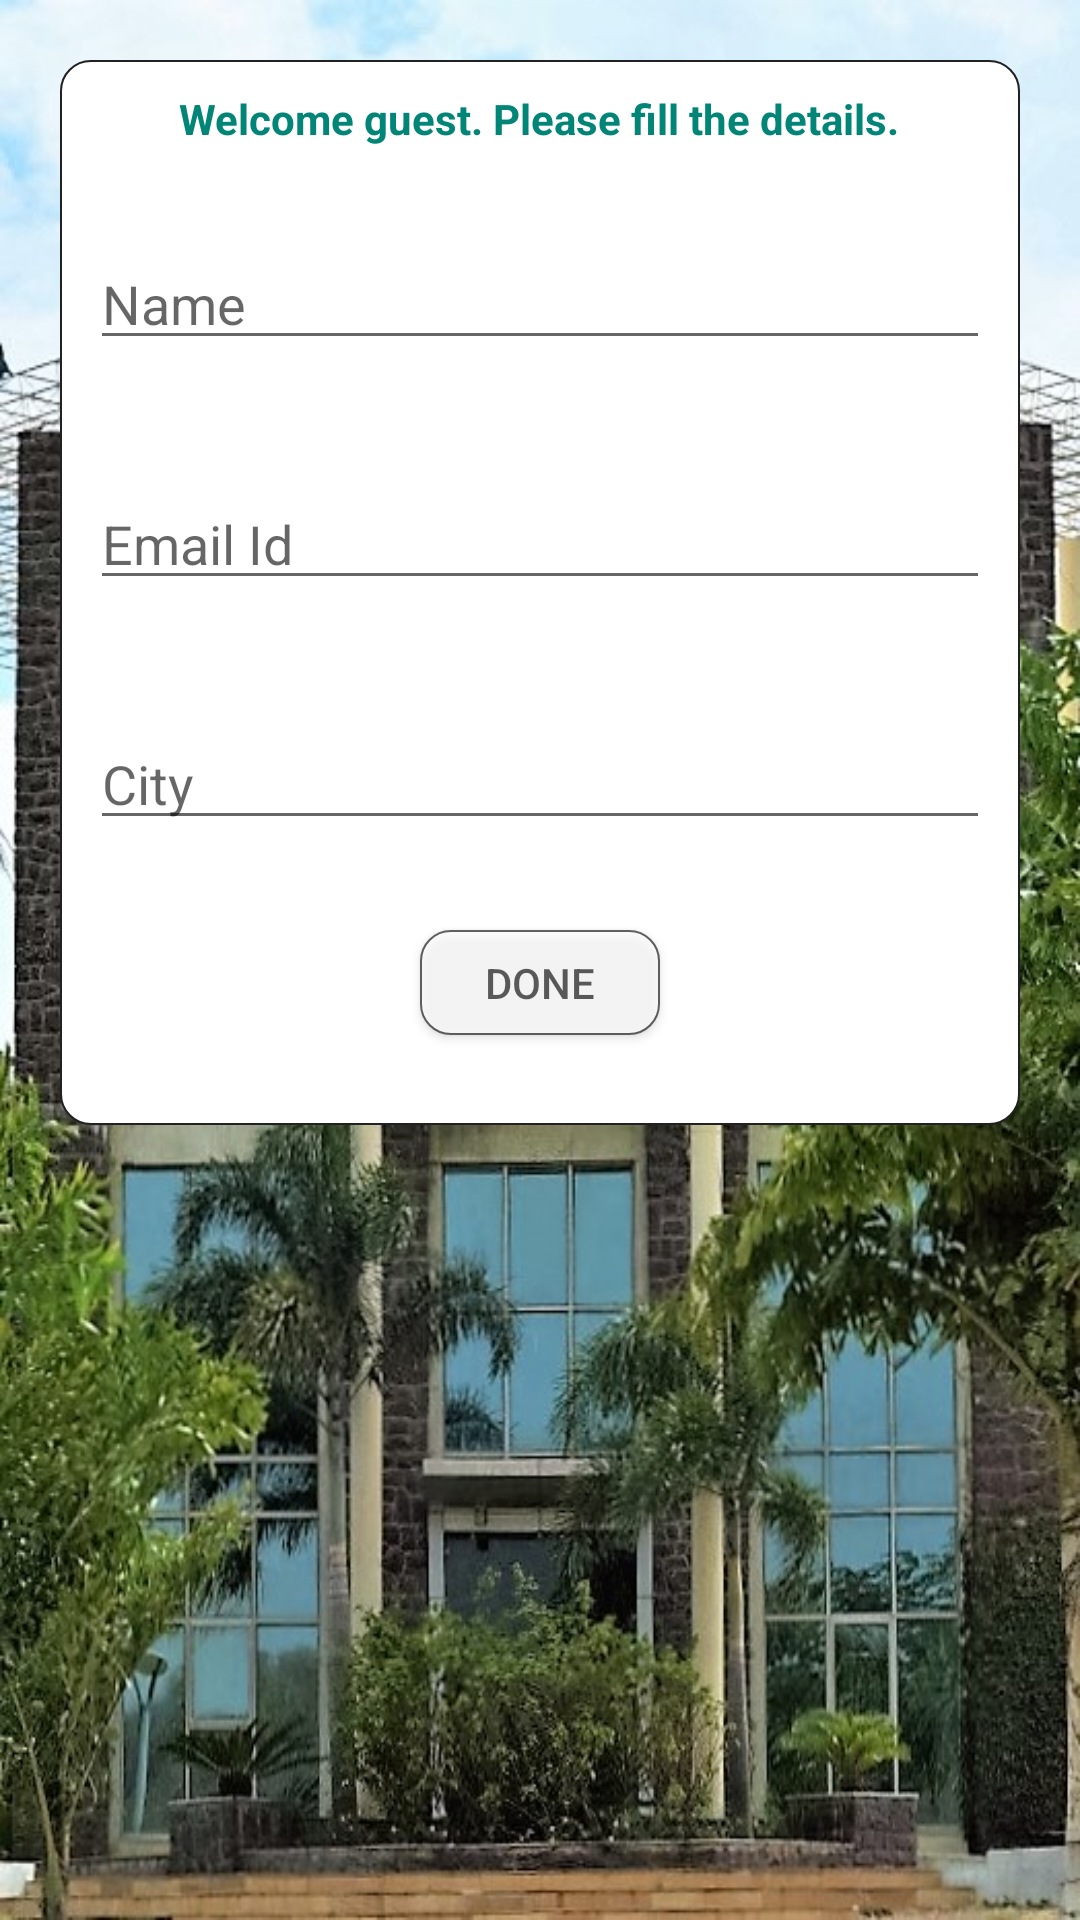

Layout XML and referenced resources for this Android screen:
<!-- AndroidManifest.xml: application theme AppTheme -->
<!-- res/layout/content_guest_form.xml -->
<?xml version="1.0" encoding="utf-8"?>
<ScrollView xmlns:android="http://schemas.android.com/apk/res/android"
    android:layout_width="match_parent" android:layout_height="match_parent"
    android:padding="20dp"
    android:background="@drawable/back3">

    <RelativeLayout
        android:layout_width="match_parent"
        android:layout_height="wrap_content"
        android:layout_centerVertical="true"
        android:layout_centerHorizontal="true"
        android:background="@drawable/borders"
        android:id="@+id/rlg"
        android:padding="10dp"
        android:gravity="center"
        android:foregroundGravity="center">
    <android.support.design.widget.TextInputLayout
        android:layout_width="match_parent"
        android:layout_height="50dp"
        android:id="@+id/view"
        android:layout_alignParentTop="true"
        android:layout_alignParentLeft="true"
        android:layout_alignParentStart="true"
        android:layout_marginTop="40dp"
        android:theme="@style/AppTheme">
        <EditText
            android:layout_width="match_parent"
            android:layout_height="wrap_content"
            android:id="@+id/l_name"
            android:layout_alignTop="@+id/view"
            android:layout_alignParentLeft="true"
            android:layout_alignParentStart="true"
            android:hint="Name" />

    </android.support.design.widget.TextInputLayout>

    <android.support.design.widget.TextInputLayout
        android:layout_width="match_parent"
        android:layout_height="50dp"
        android:id="@+id/view1"
        android:layout_below="@+id/view"
        android:layout_alignParentLeft="true"
        android:layout_alignParentStart="true"
        android:layout_marginTop="30dp"
        android:theme="@style/AppTheme">
        <EditText
            android:layout_width="match_parent"
            android:layout_height="wrap_content"
            android:id="@+id/l_email"
            android:layout_alignTop="@+id/view"
            android:layout_alignParentLeft="true"
            android:layout_alignParentStart="true"
            android:hint="Email Id" />

    </android.support.design.widget.TextInputLayout>

    <android.support.design.widget.TextInputLayout
        android:layout_width="match_parent"
        android:layout_height="50dp"
        android:id="@+id/view2"
        android:layout_below="@+id/view1"
        android:layout_alignParentLeft="true"
        android:layout_alignParentStart="true"
        android:layout_marginTop="30dp"
        android:theme="@style/AppTheme">
        <EditText
            android:layout_width="match_parent"
            android:layout_height="wrap_content"
            android:id="@+id/l_city"
            android:layout_alignTop="@+id/view"
            android:layout_alignParentLeft="true"
            android:layout_alignParentStart="true"
            android:hint="City" />

    </android.support.design.widget.TextInputLayout>

    <Button
        style="?android:attr/buttonStyleSmall"
        android:layout_width="80dp"
        android:layout_height="35dp"
        android:text="Done"
        android:id="@+id/btn_done"
        android:layout_below="@+id/view2"
        android:layout_centerHorizontal="true"
        android:layout_marginTop="30dp"
        android:layout_marginBottom="20dp"
        android:background="@drawable/borders"
        android:alpha="0.7"
        android:theme="@style/AppTheme" />

        <TextView
            android:layout_width="wrap_content"
            android:layout_height="wrap_content"
            android:textAppearance="?android:attr/textAppearanceSmall"
            android:text="Welcome guest. Please fill the details."
            android:id="@+id/textView18"
            android:textColor="@color/material_deep_teal_500"
            android:textStyle="bold"
            android:layout_alignParentTop="true"
            android:layout_centerHorizontal="true" />

    </RelativeLayout>

</ScrollView>
<!-- resources referenced by this layout -->
<resources>
  <!-- drawable back3: jpg bitmap (drawable, 199015 bytes) -->
  <!-- drawable borders (drawable) -->
  <?xml version="1.0" encoding="utf-8"?>
  <shape xmlns:android="http://schemas.android.com/apk/res/android">
      <stroke android:width="0.5dp" android:color="#212121" />
      <solid android:color="#ffffff" />
  
      <corners android:radius="10dp" />
  
  
  </shape>
  <style name="AppTheme" parent="Theme.AppCompat.Light.DarkActionBar">
          
          <item name="colorPrimary">#168ca9</item>
          
          <item name="colorPrimaryDark">#245F6F</item>
          <item name="colorAccent">#245d6c</item>
      </style>
</resources>
